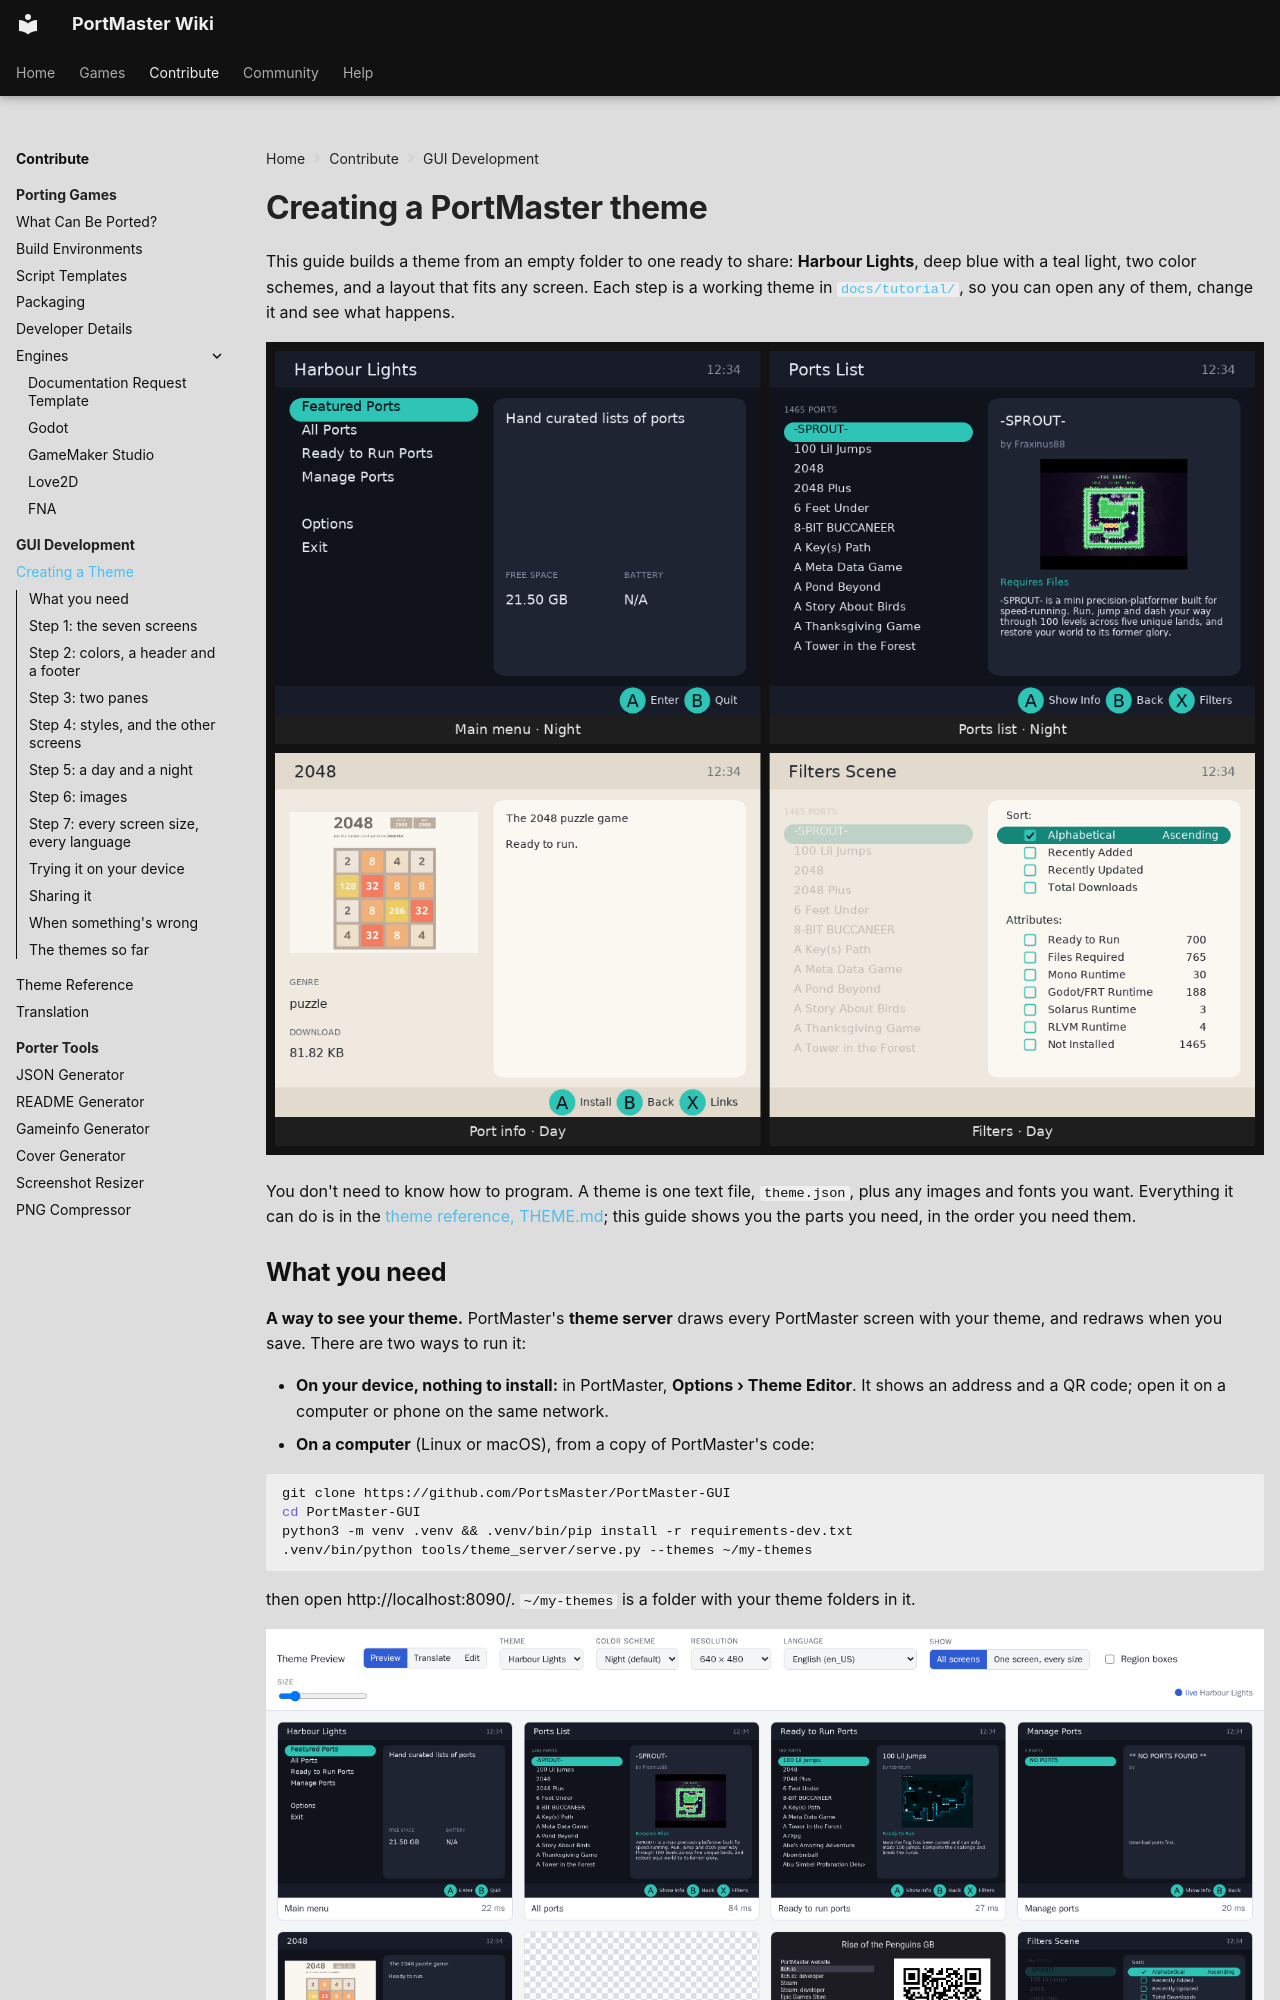

repository: PortsMaster/PortMaster-Wiki-New · page: contribute/gui/creating-a-theme/index.html · generator: mkdocs

---
# Made from PortMaster-Themes' CREATING_A_THEME.md by scripts/sync_theme_docs.py: change it there, then sync.
# Its text has {tags} and {{ that aren't template tags.
render_macros: false
---

# Creating a PortMaster theme

This guide builds a theme from an empty folder to one ready to share: **Harbour Lights**, deep blue with a teal light, two color schemes, and a layout that fits any screen. Each step is a working theme in [`docs/tutorial/`](https://github.com/PortsMaster/PortMaster-Themes/tree/main/docs/tutorial), so you can open any of them, change it and see what happens.

![Harbour Lights, the theme this guide builds](../../assets/images/themes/guide/hero.png)

You don't need to know how to program. A theme is one text file, `theme.json`, plus any images and fonts you want. Everything it can do is in the [theme reference, THEME.md](theme-engine.md); this guide shows you the parts you need, in the order you need them.


## What you need

**A way to see your theme.** PortMaster's **theme server** draws every PortMaster screen with your theme, and redraws when you save. There are two ways to run it:

- **On your device, nothing to install:** in PortMaster, **Options › Theme Editor**. It shows an address and a QR code; open it on a computer or phone on the same network.
- **On a computer** (Linux or macOS), from a copy of PortMaster's code:

  ```bash
  git clone https://github.com/PortsMaster/PortMaster-GUI
  cd PortMaster-GUI
  python3 -m venv .venv && .venv/bin/pip install -r requirements-dev.txt
  .venv/bin/python tools/theme_server/serve.py --themes ~/my-themes
  ```

  then open http://localhost:8090/. `~/my-themes` is a folder with your theme folders in it.

![The theme server: every screen with your theme](../../assets/images/themes/guide/server.png)

**A text editor.** The theme server has one: pick **Edit** at the top. It suggests keys and values as you type, points out mistakes, and redraws the screen beside it as you go. Any other text editor is fine too; the theme server redraws when you save.

![The theme server's editor](../../assets/images/themes/guide/editor.png)

**A theme folder.** Make a folder for your theme in your themes folder: `~/my-themes/harbour_lights/`. Its name is how PortMaster knows the theme: lower case, no spaces. Everything you make goes in it.
